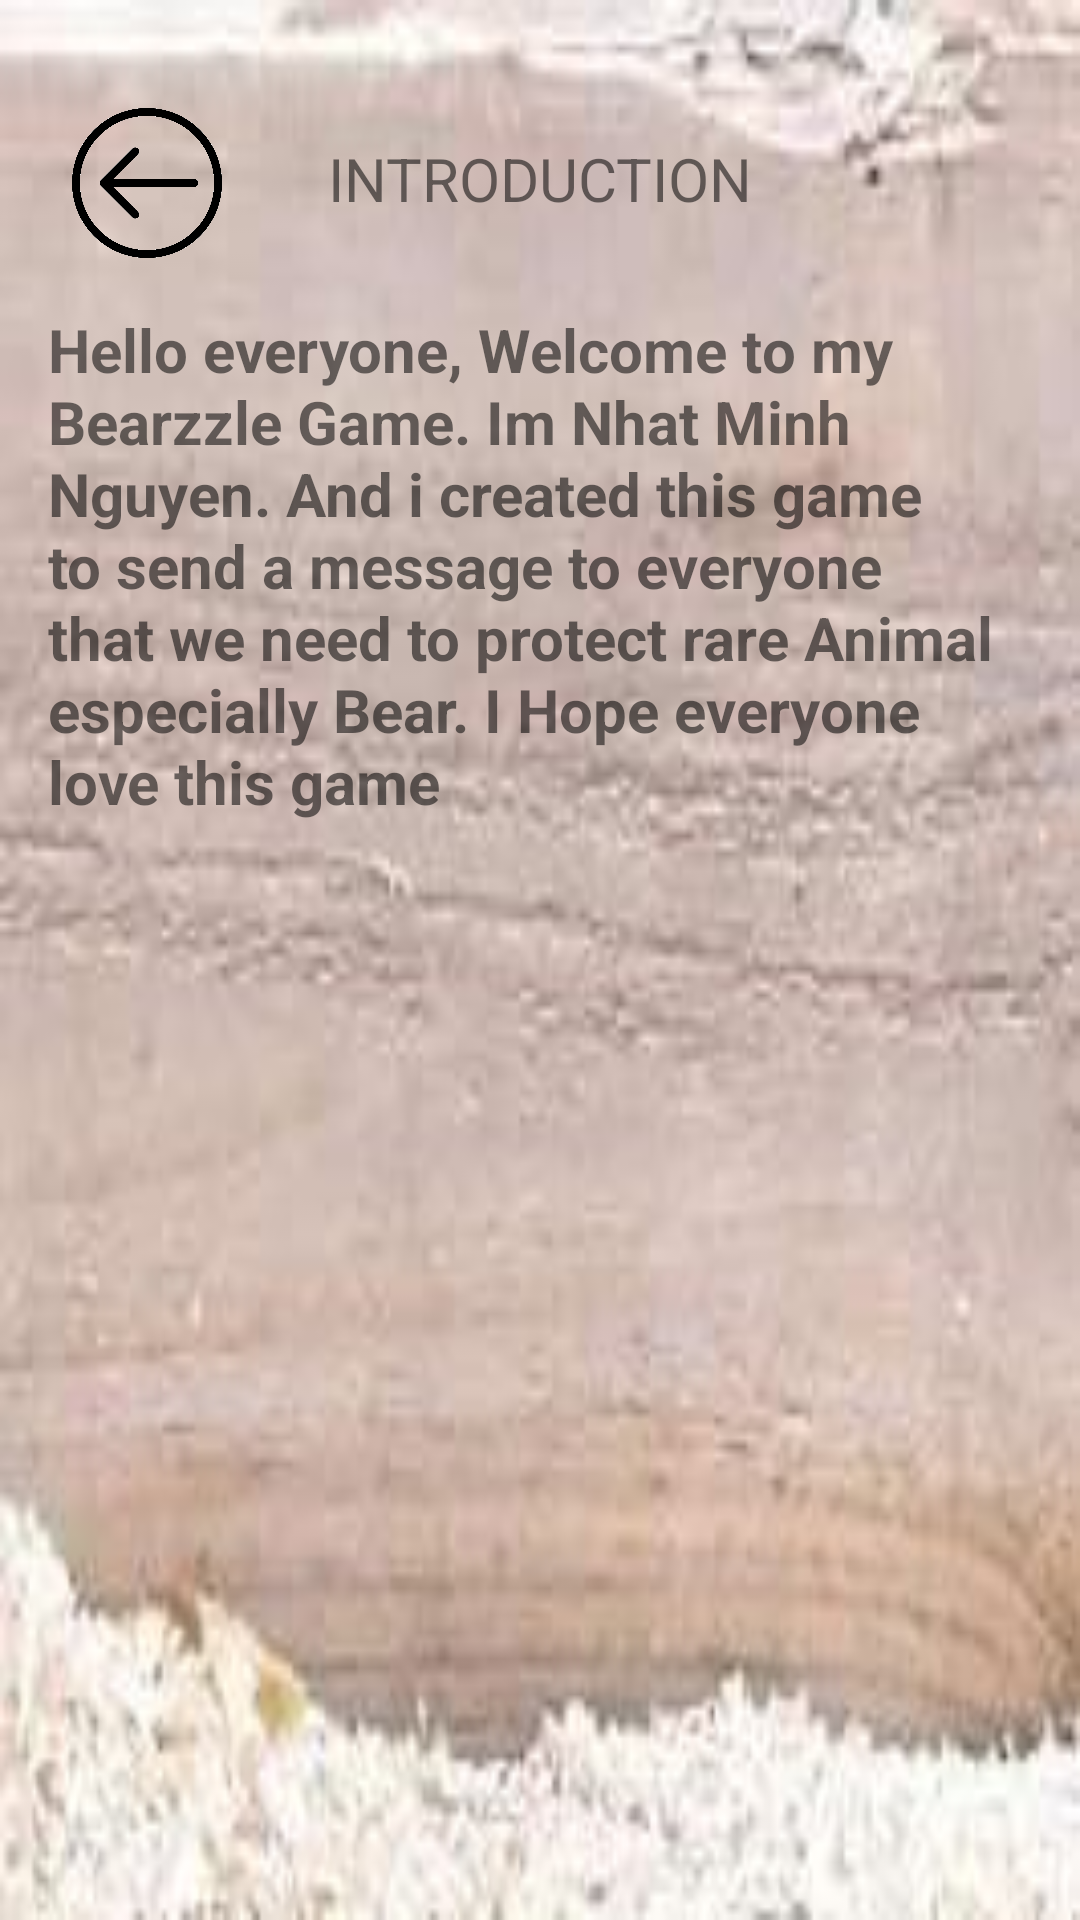

This screen was rendered from an Android layout file. Write that file and the resources it references.
<!-- AndroidManifest.xml: application theme Theme.Puzzleapp -->
<!-- res/layout/activity_introduction.xml -->
<?xml version="1.0" encoding="utf-8"?>
<androidx.constraintlayout.widget.ConstraintLayout xmlns:android="http://schemas.android.com/apk/res/android"
    xmlns:app="http://schemas.android.com/apk/res-auto"
    xmlns:tools="http://schemas.android.com/tools"
    android:layout_width="match_parent"
    android:layout_height="match_parent"
    android:background="@drawable/babypanda3"
    android:orientation="vertical"
    tools:context=".IntroductionActivity">

    <ImageButton
        android:id="@+id/closeButton"
        style="@style/Widget.AppCompat.ImageButton"
        android:layout_width="50dp"
        android:layout_height="50dp"
        android:layout_alignParentLeft="true"
        android:layout_marginStart="24dp"
        android:layout_marginTop="36dp"
        android:background="@drawable/backbutton"
        app:layout_constraintStart_toStartOf="parent"
        app:layout_constraintTop_toTopOf="parent"
        tools:ignore="RtlHardcoded,TouchTargetSizeCheck,SpeakableTextPresentCheck" />

    <TextView
        android:id="@+id/textView"
        android:layout_width="264dp"
        android:layout_height="55dp"
        android:layout_marginTop="32dp"
        android:gravity="center"
        android:text="INTRODUCTION"
        android:textSize="20sp"
        app:layout_constraintEnd_toEndOf="parent"
        app:layout_constraintStart_toStartOf="parent"
        app:layout_constraintTop_toTopOf="parent" />

    <TextView
        android:id="@+id/textView3"
        android:layout_width="0dp"
        android:layout_height="0dp"
        android:layout_marginStart="16dp"
        android:layout_marginTop="16dp"
        android:layout_marginEnd="16dp"
        android:layout_marginBottom="16dp"
        android:text="@string/intro_game"
        android:textSize="20sp"
        android:textStyle="bold"
        app:layout_constraintBottom_toBottomOf="parent"
        app:layout_constraintEnd_toEndOf="parent"
        app:layout_constraintStart_toStartOf="parent"
        app:layout_constraintTop_toBottomOf="@+id/textView"
        app:lineHeight="24sp" />
</androidx.constraintlayout.widget.ConstraintLayout>
<!-- resources referenced by this layout -->
<resources>
  <!-- drawable babypanda3: jpg bitmap (drawable, 9560 bytes) -->
  <!-- drawable backbutton: png bitmap (drawable, 53125 bytes) -->
  <string name="intro_game">
      Hello everyone, Welcome to my Bearzzle Game. Im Nhat Minh Nguyen. And i created this game to send a message to everyone that we need to protect rare Animal especially Bear. I Hope everyone love this game
      </string>
  <style name="Theme.Puzzleapp" parent="Theme.MaterialComponents.DayNight.DarkActionBar">
          
          <item name="colorPrimary">@color/purple_500</item>
          <item name="colorPrimaryVariant">@color/purple_700</item>
          <item name="colorOnPrimary">@color/white</item>
          
          <item name="colorSecondary">@color/teal_200</item>
          <item name="colorSecondaryVariant">@color/teal_700</item>
          <item name="colorOnSecondary">@color/black</item>
          
          <item name="android:statusBarColor" tools:targetApi="l">?attr/colorPrimaryVariant</item>
          
      </style>
  <color name="purple_500">#FF6200EE</color>
  <color name="purple_700">#FF3700B3</color>
  <color name="white">#FFFFFFFF</color>
  <color name="teal_200">#FF03DAC5</color>
  <color name="teal_700">#FF018786</color>
  <color name="black">#FF000000</color>
</resources>
